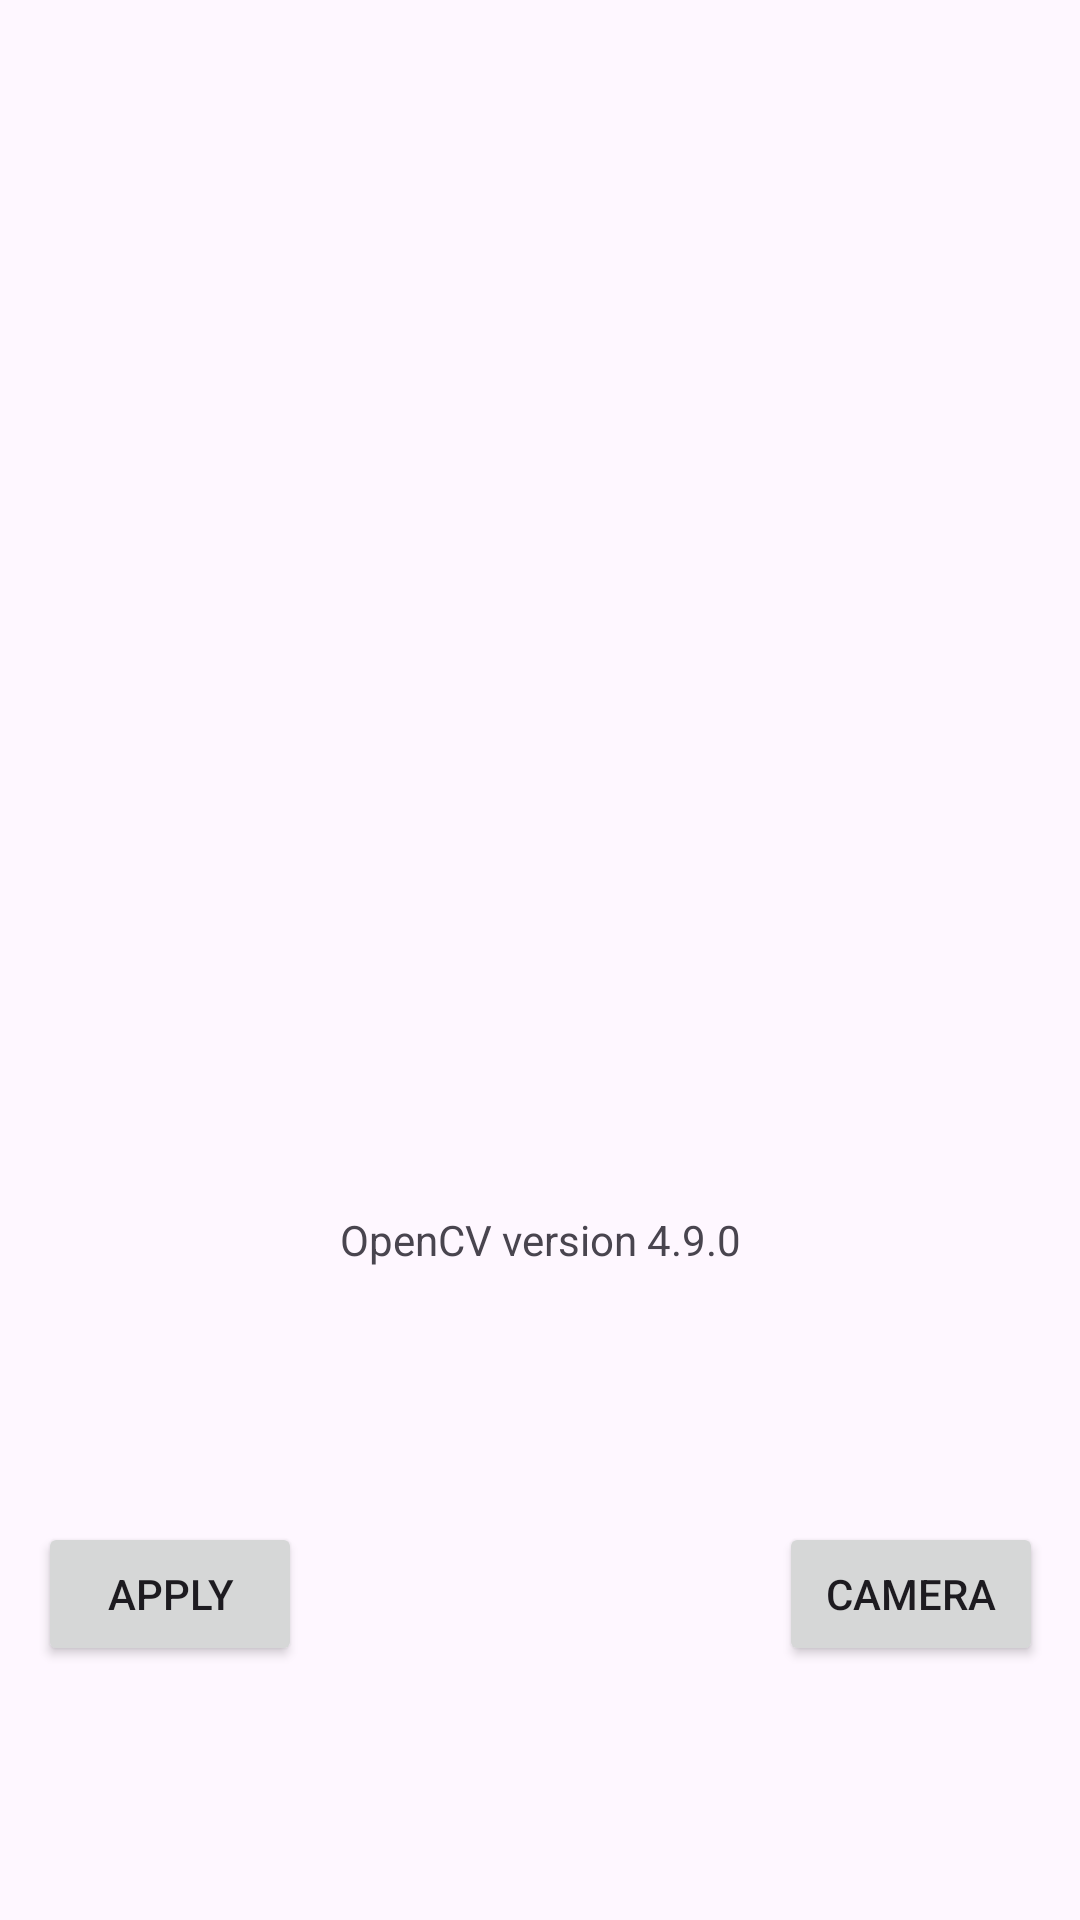

The Android layout XML behind this screen, and the referenced resources:
<!-- AndroidManifest.xml: application theme Theme.Cybertech2 -->
<!-- res/layout/activity_main.xml -->
<?xml version="1.0" encoding="utf-8"?>
<androidx.constraintlayout.widget.ConstraintLayout xmlns:android="http://schemas.android.com/apk/res/android"
    xmlns:app="http://schemas.android.com/apk/res-auto"
    xmlns:tools="http://schemas.android.com/tools"
    android:id="@+id/main"
    android:layout_width="match_parent"
    android:layout_height="match_parent"
    tools:context=".MainActivity">

    <TextView
        android:id="@+id/opencv_version"
        android:layout_width="wrap_content"
        android:layout_height="wrap_content"
        android:text="@string/opencv_version_4_9_0"
        app:layout_constraintBottom_toBottomOf="parent"
        app:layout_constraintEnd_toEndOf="parent"
        app:layout_constraintStart_toStartOf="parent"
        app:layout_constraintTop_toTopOf="parent"
        app:layout_constraintVertical_bias="0.65" />

    <ImageView
        android:id="@+id/imageView"
        android:layout_width="220dp"
        android:layout_height="214dp"
        android:src="@drawable/henry"
        app:layout_constraintBottom_toTopOf="@+id/opencv_version"
        app:layout_constraintEnd_toEndOf="parent"
        app:layout_constraintHorizontal_bias="0.496"
        app:layout_constraintStart_toStartOf="parent"
        app:layout_constraintTop_toTopOf="parent"
        app:layout_constraintVertical_bias="1.0" />

    <Button
        android:id="@+id/camera_button"
        android:layout_width="wrap_content"
        android:layout_height="wrap_content"
        android:text="@string/camera"
        android:onClick="callCameraActivity"
        app:layout_constraintBottom_toBottomOf="parent"
        app:layout_constraintEnd_toEndOf="parent"
        app:layout_constraintStart_toEndOf="@+id/opencv_version"
        app:layout_constraintTop_toBottomOf="@+id/opencv_version" />

    <Button
        android:id="@+id/apply_button"
        android:layout_width="wrap_content"
        android:layout_height="wrap_content"
        android:text="@string/apply"
        app:layout_constraintBottom_toBottomOf="parent"
        app:layout_constraintEnd_toStartOf="@+id/opencv_version"
        app:layout_constraintStart_toStartOf="parent"
        app:layout_constraintTop_toBottomOf="@+id/opencv_version" />

</androidx.constraintlayout.widget.ConstraintLayout>
<!-- resources referenced by this layout -->
<resources>
  <string name="apply">Apply</string>
  <string name="camera">Camera</string>
  <string name="opencv_version_4_9_0">OpenCV version 4.9.0</string>
  <style name="Theme.Cybertech2" parent="Base.Theme.Cybertech2" />
  <style name="Base.Theme.Cybertech2" parent="Theme.Material3.DayNight.NoActionBar">
          
          
      </style>
</resources>
